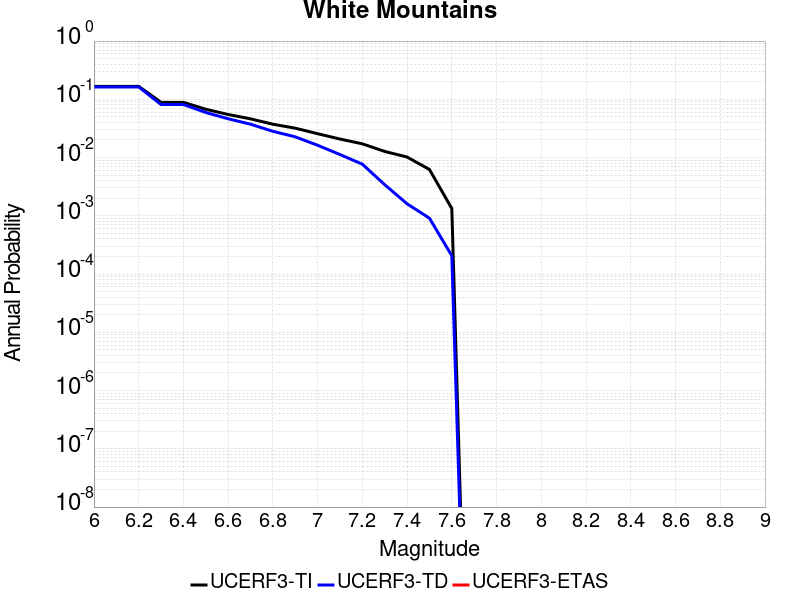

The table this chart was drawn from, first rows:
Magnitude, UCERF3-TI Prob, UCERF3-TD Prob, UCERF3-ETAS Prob
6.0, 0.1671, 0.1631, 0.0
6.1, 0.1671, 0.1631, 0.0
6.2, 0.1671, 0.1631, 0.0
6.3, 0.08878, 0.08137, 0.0
6.4, 0.08878, 0.08137, 0.0
6.5, 0.06752, 0.05938, 0.0
6.6, 0.05489, 0.04633, 0.0
6.7, 0.04621, 0.03739, 0.0
6.8, 0.03735, 0.02824, 0.0
6.9, 0.03196, 0.02269, 0.0
7.0, 0.02569, 0.01627, 0.0
7.1, 0.02078, 0.01127, 0.0
7.2, 0.01722, 0.007698, 0.0
7.3, 0.01274, 0.00342, 0.0
7.4, 0.01021, 0.001607, 0.0
7.5, 0.006249, 9.107048E-4, 0.0
7.6, 0.001336, 2.0656787E-4, 0.0
